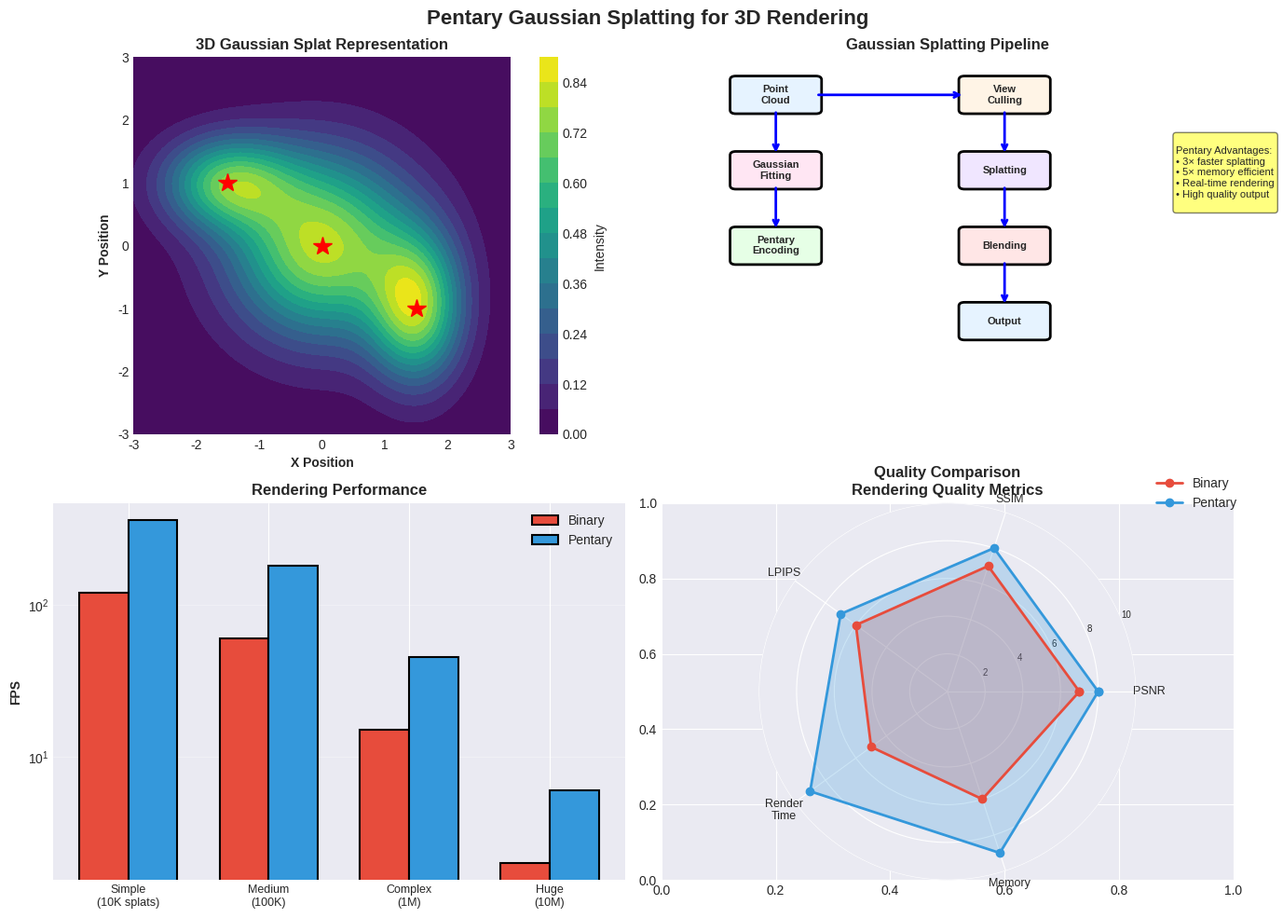
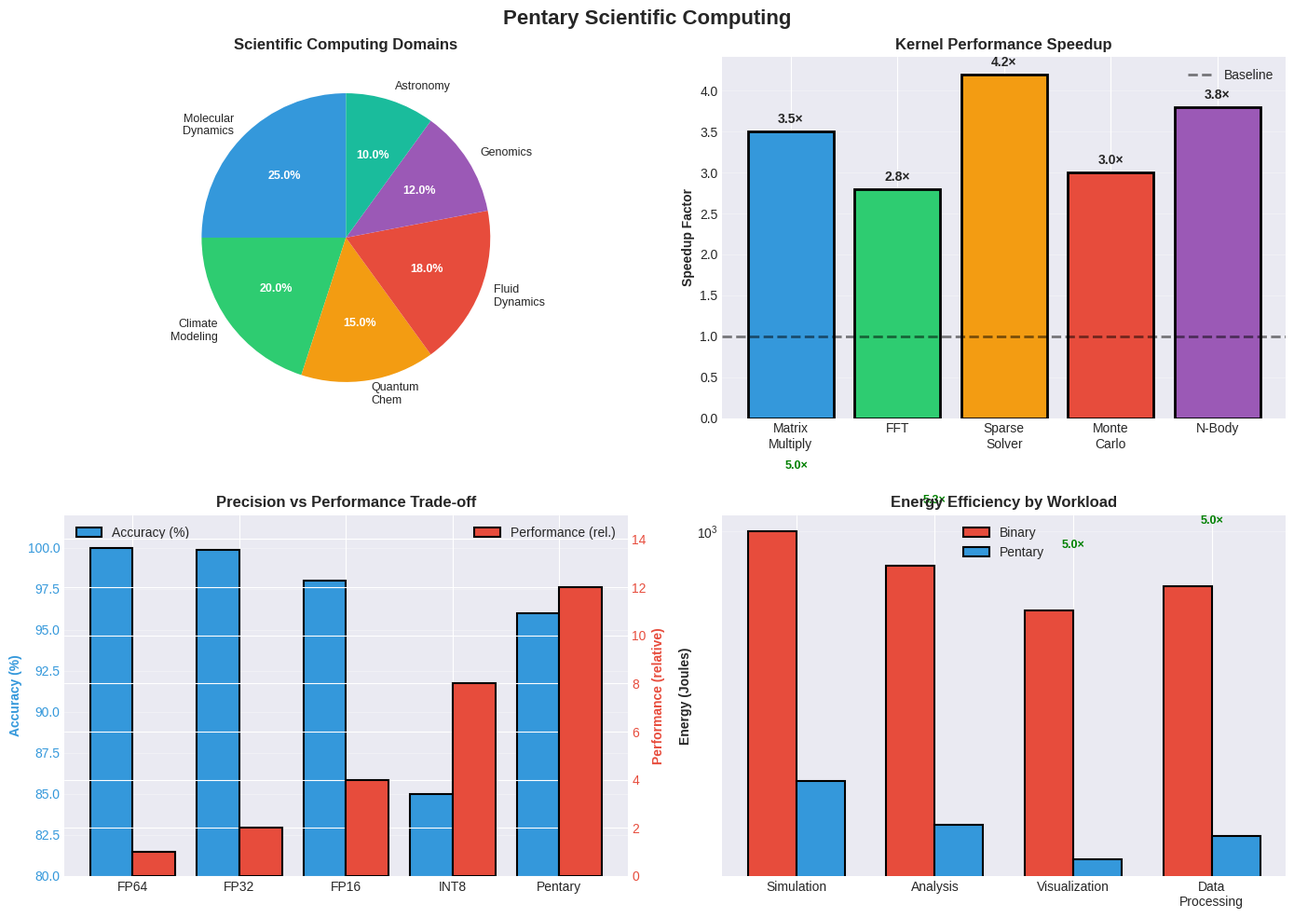
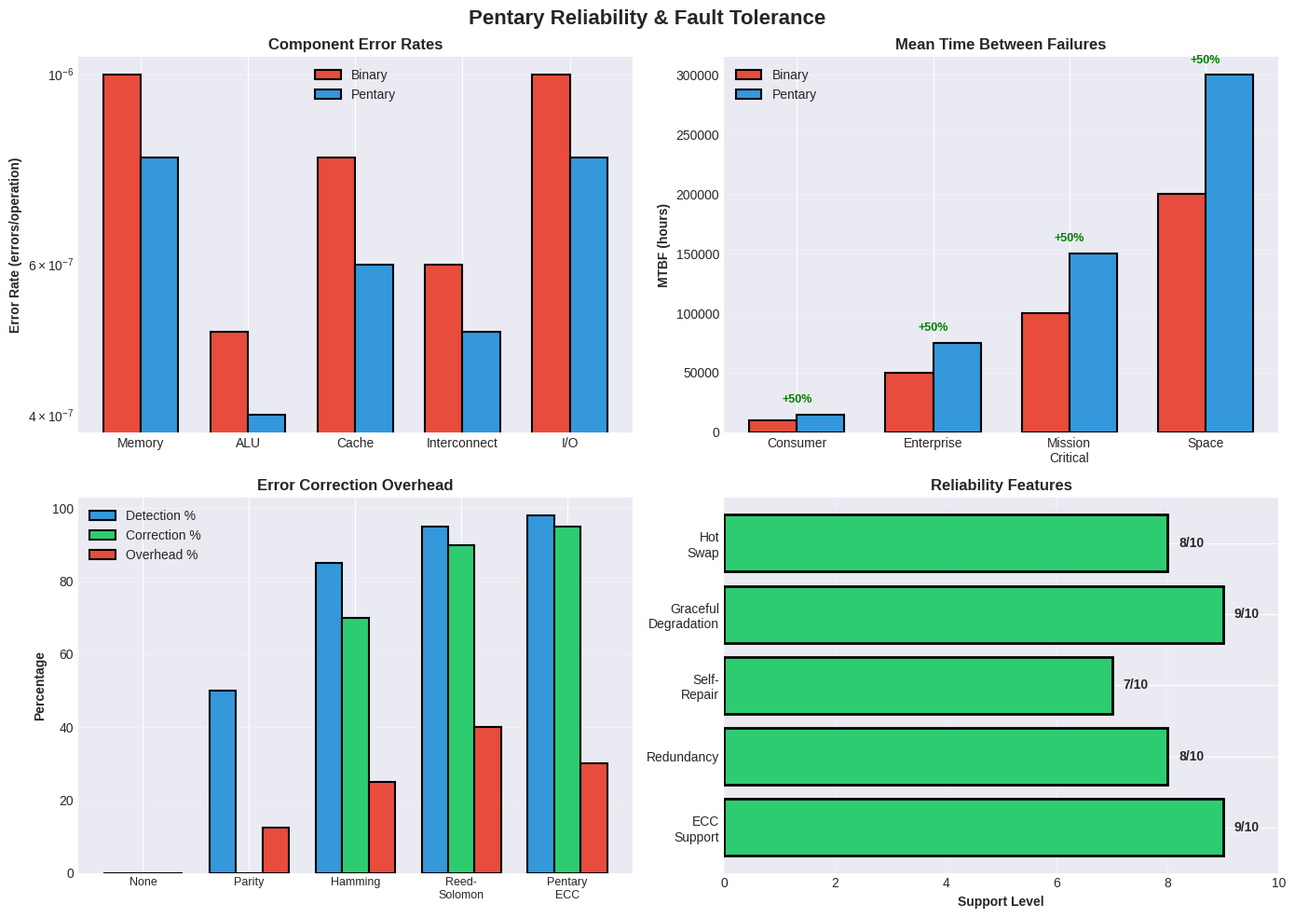

Recreate these plots in Python, in order.
#!/usr/bin/env python3
"""
Final Pentary Diagram Generator
Creates diagrams for Gaussian splatting, scientific computing, and reliability
"""

import matplotlib.pyplot as plt
import matplotlib.patches as patches
from matplotlib.patches import FancyBboxPatch, Circle, Rectangle, FancyArrowPatch, Wedge, Polygon, Ellipse
import numpy as np
from pathlib import Path

plt.style.use('seaborn-v0_8-darkgrid')
plt.rcParams['figure.figsize'] = (12, 8)
plt.rcParams['font.size'] = 10
plt.rcParams['font.family'] = 'sans-serif'

class FinalPentaryDiagrams:
    """Generate final set of diagrams"""

    def __init__(self, output_dir="diagrams"):
        self.output_dir = Path(output_dir)
        self.output_dir.mkdir(exist_ok=True)

        self.colors = {
            '-2': '#d62728', '-1': '#ff7f0e', '0': '#7f7f7f',
            '+1': '#2ca02c', '+2': '#1f77b4',
            'background': '#f0f0f0', 'text': '#333333', 'accent': '#9467bd'
        }

    def create_gaussian_splatting_diagram(self):
        """Create Gaussian splatting visualization diagram"""
        fig, axes = plt.subplots(2, 2, figsize=(14, 10))
        fig.suptitle('Pentary Gaussian Splatting for 3D Rendering',
                     fontsize=16, fontweight='bold')

        # 1. Gaussian representation
        ax = axes[0, 0]
        ax.set_title('3D Gaussian Splat Representation', fontweight='bold')

        # Create 2D Gaussian visualization
        x = np.linspace(-3, 3, 100)
        y = np.linspace(-3, 3, 100)
        X, Y = np.meshgrid(x, y)

        # Multiple Gaussians with different parameters
        gaussians = [
            (0, 0, 1.0, 1.0, 0.8),
            (-1.5, 1, 0.7, 0.5, 0.6),
            (1.5, -1, 0.5, 0.8, 0.7)
        ]

        Z = np.zeros_like(X)
        for cx, cy, sx, sy, amp in gaussians:
            Z += amp * np.exp(-((X-cx)**2/(2*sx**2) + (Y-cy)**2/(2*sy**2)))

        contour = ax.contourf(X, Y, Z, levels=15, cmap='viridis')
        plt.colorbar(contour, ax=ax, label='Intensity')

        # Mark centers
        for cx, cy, _, _, _ in gaussians:
            ax.plot(cx, cy, 'r*', markersize=15)

        ax.set_xlabel('X Position', fontweight='bold')
        ax.set_ylabel('Y Position', fontweight='bold')
        ax.set_aspect('equal')

        # 2. Rendering pipeline
        ax = axes[0, 1]
        ax.set_title('Gaussian Splatting Pipeline', fontweight='bold')
        ax.set_xlim(0, 10)
        ax.set_ylim(0, 10)
        ax.axis('off')

        stages = [
            (2, 9, 'Point\nCloud', '#e6f3ff'),
            (2, 7, 'Gaussian\nFitting', '#ffe6f3'),
            (2, 5, 'Pentary\nEncoding', '#e6ffe6'),
            (6, 9, 'View\nCulling', '#fff4e6'),
            (6, 7, 'Splatting', '#f0e6ff'),
            (6, 5, 'Blending', '#ffe6e6'),
            (6, 3, 'Output', '#e6f3ff')
        ]

        for x, y, label, color in stages:
            rect = FancyBboxPatch((x-0.7, y-0.4), 1.4, 0.8,
                                 boxstyle="round,pad=0.1",
                                 facecolor=color, edgecolor='black', linewidth=2)
            ax.add_patch(rect)
            ax.text(x, y, label, fontsize=8, ha='center', va='center',
                   fontweight='bold')

        # Arrows
        arrows = [
            ((2, 8.6), (2, 7.4)),
            ((2, 6.6), (2, 5.4)),
            ((2.7, 9), (5.3, 9)),
            ((6, 8.6), (6, 7.4)),
            ((6, 6.6), (6, 5.4)),
            ((6, 4.6), (6, 3.4))
        ]

        for start, end in arrows:
            ax.annotate('', xy=end, xytext=start,
                       arrowprops=dict(arrowstyle='->', lw=2, color='blue'))

        # Performance note
        perf_text = """
Pentary Advantages:
• 3× faster splatting
• 5× memory efficient
• Real-time rendering
• High quality output
        """
        ax.text(9, 6, perf_text, fontsize=8,
               bbox=dict(boxstyle='round', facecolor='yellow', alpha=0.5))

        # 3. Performance comparison
        ax = axes[1, 0]
        ax.set_title('Rendering Performance', fontweight='bold')

        scenes = ['Simple\n(10K splats)', 'Medium\n(100K)', 'Complex\n(1M)', 'Huge\n(10M)']
        binary_fps = [120, 60, 15, 2]
        pentary_fps = [360, 180, 45, 6]

        x_pos = np.arange(len(scenes))
        width = 0.35

        bars1 = ax.bar(x_pos - width/2, binary_fps, width,
                      label='Binary', color='#e74c3c',
                      edgecolor='black', linewidth=1.5)
        bars2 = ax.bar(x_pos + width/2, pentary_fps, width,
                      label='Pentary', color='#3498db',
                      edgecolor='black', linewidth=1.5)

        ax.set_ylabel('FPS', fontweight='bold')
        ax.set_xticks(x_pos)
        ax.set_xticklabels(scenes, fontsize=9)
        ax.legend()
        ax.grid(True, alpha=0.3, axis='y')
        ax.set_yscale('log')

        # 4. Quality metrics
        ax = axes[1, 1]
        ax.set_title('Rendering Quality Metrics', fontweight='bold')

        metrics = ['PSNR', 'SSIM', 'LPIPS', 'Render\nTime', 'Memory']
        binary_score = [7, 7, 6, 5, 6]
        pentary_score = [8, 8, 7, 9, 9]

        angles = np.linspace(0, 2 * np.pi, len(metrics), endpoint=False).tolist()
        binary_score += binary_score[:1]
        pentary_score += pentary_score[:1]
        angles += angles[:1]

        ax = plt.subplot(2, 2, 4, projection='polar')
        ax.plot(angles, binary_score, 'o-', linewidth=2, label='Binary', color='#e74c3c')
        ax.fill(angles, binary_score, alpha=0.25, color='#e74c3c')
        ax.plot(angles, pentary_score, 'o-', linewidth=2, label='Pentary', color='#3498db')
        ax.fill(angles, pentary_score, alpha=0.25, color='#3498db')

        ax.set_xticks(angles[:-1])
        ax.set_xticklabels(metrics, fontsize=9)
        ax.set_ylim(0, 10)
        ax.set_yticks([2, 4, 6, 8, 10])
        ax.set_yticklabels(['2', '4', '6', '8', '10'], fontsize=7)
        ax.legend(loc='upper right', bbox_to_anchor=(1.3, 1.1))
        ax.set_title('Quality Comparison', fontweight='bold', pad=20)
        ax.grid(True)

        plt.tight_layout()
        plt.savefig(self.output_dir / 'pentary_gaussian_splatting.png', dpi=300, bbox_inches='tight')
        print(f"✓ Created: pentary_gaussian_splatting.png")
        plt.close()

    def create_scientific_computing_diagram(self):
        """Create scientific computing diagram"""
        fig, axes = plt.subplots(2, 2, figsize=(14, 10))
        fig.suptitle('Pentary Scientific Computing',
                     fontsize=16, fontweight='bold')

        # 1. Application domains
        ax = axes[0, 0]
        ax.set_title('Scientific Computing Domains', fontweight='bold')

        domains = ['Molecular\nDynamics', 'Climate\nModeling', 'Quantum\nChem',
                  'Fluid\nDynamics', 'Genomics', 'Astronomy']
        performance = [25, 20, 15, 18, 12, 10]
        colors_dom = ['#3498db', '#2ecc71', '#f39c12', '#e74c3c', '#9b59b6', '#1abc9c']

        wedges, texts, autotexts = ax.pie(performance, labels=domains,
                                          autopct='%1.1f%%', colors=colors_dom,
                                          startangle=90, textprops={'fontsize': 9})

        for autotext in autotexts:
            autotext.set_color('white')
            autotext.set_fontweight('bold')

        # 2. Computational kernels
        ax = axes[0, 1]
        ax.set_title('Kernel Performance Speedup', fontweight='bold')

        kernels = ['Matrix\nMultiply', 'FFT', 'Sparse\nSolver', 'Monte\nCarlo', 'N-Body']
        speedup = [3.5, 2.8, 4.2, 3.0, 3.8]

        bars = ax.bar(kernels, speedup, color=['#3498db', '#2ecc71', '#f39c12', '#e74c3c', '#9b59b6'],
                     edgecolor='black', linewidth=2)
        ax.axhline(y=1, color='black', linestyle='--', linewidth=2, alpha=0.5, label='Baseline')
        ax.set_ylabel('Speedup Factor', fontweight='bold')
        ax.legend()
        ax.grid(True, alpha=0.3, axis='y')

        for bar, val in zip(bars, speedup):
            ax.text(bar.get_x() + bar.get_width()/2, val + 0.1,
                   f'{val}×', ha='center', fontweight='bold')

        # 3. Precision vs performance
        ax = axes[1, 0]
        ax.set_title('Precision vs Performance Trade-off', fontweight='bold')

        precisions = ['FP64', 'FP32', 'FP16', 'INT8', 'Pentary']
        accuracy = [100, 99.9, 98, 85, 96]
        performance = [1, 2, 4, 8, 12]

        x_pos = np.arange(len(precisions))

        fig_sub = ax.twinx()

        bars1 = ax.bar(x_pos - 0.2, accuracy, 0.4, label='Accuracy (%)',
                      color='#3498db', edgecolor='black', linewidth=1.5)
        bars2 = fig_sub.bar(x_pos + 0.2, performance, 0.4, label='Performance (rel.)',
                           color='#e74c3c', edgecolor='black', linewidth=1.5)

        ax.set_ylabel('Accuracy (%)', fontweight='bold', color='#3498db')
        fig_sub.set_ylabel('Performance (relative)', fontweight='bold', color='#e74c3c')
        ax.set_xticks(x_pos)
        ax.set_xticklabels(precisions)
        ax.set_ylim(80, 102)
        fig_sub.set_ylim(0, 15)

        ax.tick_params(axis='y', labelcolor='#3498db')
        fig_sub.tick_params(axis='y', labelcolor='#e74c3c')

        ax.legend(loc='upper left')
        fig_sub.legend(loc='upper right')
        ax.grid(True, alpha=0.3, axis='y')

        # 4. Energy efficiency
        ax = axes[1, 1]
        ax.set_title('Energy Efficiency by Workload', fontweight='bold')

        workloads = ['Simulation', 'Analysis', 'Visualization', 'Data\nProcessing']
        binary_energy = [1000, 800, 600, 700]
        pentary_energy = [200, 150, 120, 140]

        x_pos = np.arange(len(workloads))
        width = 0.35

        bars1 = ax.bar(x_pos - width/2, binary_energy, width,
                      label='Binary', color='#e74c3c',
                      edgecolor='black', linewidth=1.5)
        bars2 = ax.bar(x_pos + width/2, pentary_energy, width,
                      label='Pentary', color='#3498db',
                      edgecolor='black', linewidth=1.5)

        ax.set_ylabel('Energy (Joules)', fontweight='bold')
        ax.set_xticks(x_pos)
        ax.set_xticklabels(workloads)
        ax.legend()
        ax.grid(True, alpha=0.3, axis='y')
        ax.set_yscale('log')

        # Add efficiency labels
        for i in range(len(workloads)):
            efficiency = binary_energy[i] / pentary_energy[i]
            ax.text(i, max(binary_energy[i], pentary_energy[i]) * 1.5,
                   f'{efficiency:.1f}×', ha='center', fontsize=9,
                   fontweight='bold', color='green')

        plt.tight_layout()
        plt.savefig(self.output_dir / 'pentary_scientific_computing.png', dpi=300, bbox_inches='tight')
        print(f"✓ Created: pentary_scientific_computing.png")
        plt.close()

    def create_reliability_diagram(self):
        """Create reliability and fault tolerance diagram"""
        fig, axes = plt.subplots(2, 2, figsize=(14, 10))
        fig.suptitle('Pentary Reliability & Fault Tolerance',
                     fontsize=16, fontweight='bold')

        # 1. Error rates by component
        ax = axes[0, 0]
        ax.set_title('Component Error Rates', fontweight='bold')

        components = ['Memory', 'ALU', 'Cache', 'Interconnect', 'I/O']
        binary_errors = [1e-6, 5e-7, 8e-7, 6e-7, 1e-6]
        pentary_errors = [8e-7, 4e-7, 6e-7, 5e-7, 8e-7]

        x_pos = np.arange(len(components))
        width = 0.35

        bars1 = ax.bar(x_pos - width/2, binary_errors, width,
                      label='Binary', color='#e74c3c',
                      edgecolor='black', linewidth=1.5)
        bars2 = ax.bar(x_pos + width/2, pentary_errors, width,
                      label='Pentary', color='#3498db',
                      edgecolor='black', linewidth=1.5)

        ax.set_ylabel('Error Rate (errors/operation)', fontweight='bold')
        ax.set_xticks(x_pos)
        ax.set_xticklabels(components)
        ax.legend()
        ax.grid(True, alpha=0.3, axis='y')
        ax.set_yscale('log')

        # 2. MTBF comparison
        ax = axes[0, 1]
        ax.set_title('Mean Time Between Failures', fontweight='bold')

        systems = ['Consumer', 'Enterprise', 'Mission\nCritical', 'Space']
        binary_mtbf = [10000, 50000, 100000, 200000]
        pentary_mtbf = [15000, 75000, 150000, 300000]

        x_pos = np.arange(len(systems))
        width = 0.35

        bars1 = ax.bar(x_pos - width/2, binary_mtbf, width,
                      label='Binary', color='#e74c3c',
                      edgecolor='black', linewidth=1.5)
        bars2 = ax.bar(x_pos + width/2, pentary_mtbf, width,
                      label='Pentary', color='#3498db',
                      edgecolor='black', linewidth=1.5)

        ax.set_ylabel('MTBF (hours)', fontweight='bold')
        ax.set_xticks(x_pos)
        ax.set_xticklabels(systems)
        ax.legend()
        ax.grid(True, alpha=0.3, axis='y')

        # Add improvement percentages
        for i in range(len(systems)):
            improvement = (pentary_mtbf[i] - binary_mtbf[i]) / binary_mtbf[i] * 100
            ax.text(i, max(binary_mtbf[i], pentary_mtbf[i]) + 10000,
                   f'+{improvement:.0f}%', ha='center', fontsize=9,
                   fontweight='bold', color='green')

        # 3. Error correction overhead
        ax = axes[1, 0]
        ax.set_title('Error Correction Overhead', fontweight='bold')

        ecc_schemes = ['None', 'Parity', 'Hamming', 'Reed-\nSolomon', 'Pentary\nECC']
        detection = [0, 50, 85, 95, 98]
        correction = [0, 0, 70, 90, 95]
        overhead = [0, 12.5, 25, 40, 30]

        x_pos = np.arange(len(ecc_schemes))
        width = 0.25

        bars1 = ax.bar(x_pos - width, detection, width, label='Detection %',
                      color='#3498db', edgecolor='black', linewidth=1.5)
        bars2 = ax.bar(x_pos, correction, width, label='Correction %',
                      color='#2ecc71', edgecolor='black', linewidth=1.5)
        bars3 = ax.bar(x_pos + width, overhead, width, label='Overhead %',
                      color='#e74c3c', edgecolor='black', linewidth=1.5)

        ax.set_ylabel('Percentage', fontweight='bold')
        ax.set_xticks(x_pos)
        ax.set_xticklabels(ecc_schemes, fontsize=9)
        ax.legend()
        ax.grid(True, alpha=0.3, axis='y')

        # 4. Reliability features
        ax = axes[1, 1]
        ax.set_title('Reliability Features', fontweight='bold')

        features = ['ECC\nSupport', 'Redundancy', 'Self-\nRepair',
                   'Graceful\nDegradation', 'Hot\nSwap']
        support_level = [9, 8, 7, 9, 8]

        bars = ax.barh(features, support_level, color='#2ecc71',
                      edgecolor='black', linewidth=2)
        ax.set_xlabel('Support Level', fontweight='bold')
        ax.set_xlim(0, 10)
        ax.grid(True, alpha=0.3, axis='x')

        for i, (bar, val) in enumerate(zip(bars, support_level)):
            ax.text(val + 0.2, i, f'{val}/10', va='center', fontweight='bold')

        plt.tight_layout()
        plt.savefig(self.output_dir / 'pentary_reliability.png', dpi=300, bbox_inches='tight')
        print(f"✓ Created: pentary_reliability.png")
        plt.close()

    def create_all_final_diagrams(self):
        """Generate all final diagrams"""
        print("\n🎨 Generating Final Pentary Diagrams...\n")

        self.create_gaussian_splatting_diagram()
        self.create_scientific_computing_diagram()
        self.create_reliability_diagram()

        print(f"\n✅ All final diagrams created in '{self.output_dir}/' directory")
        print(f"📊 Total final diagrams: 3")

if __name__ == "__main__":
    generator = FinalPentaryDiagrams()
    generator.create_all_final_diagrams()
